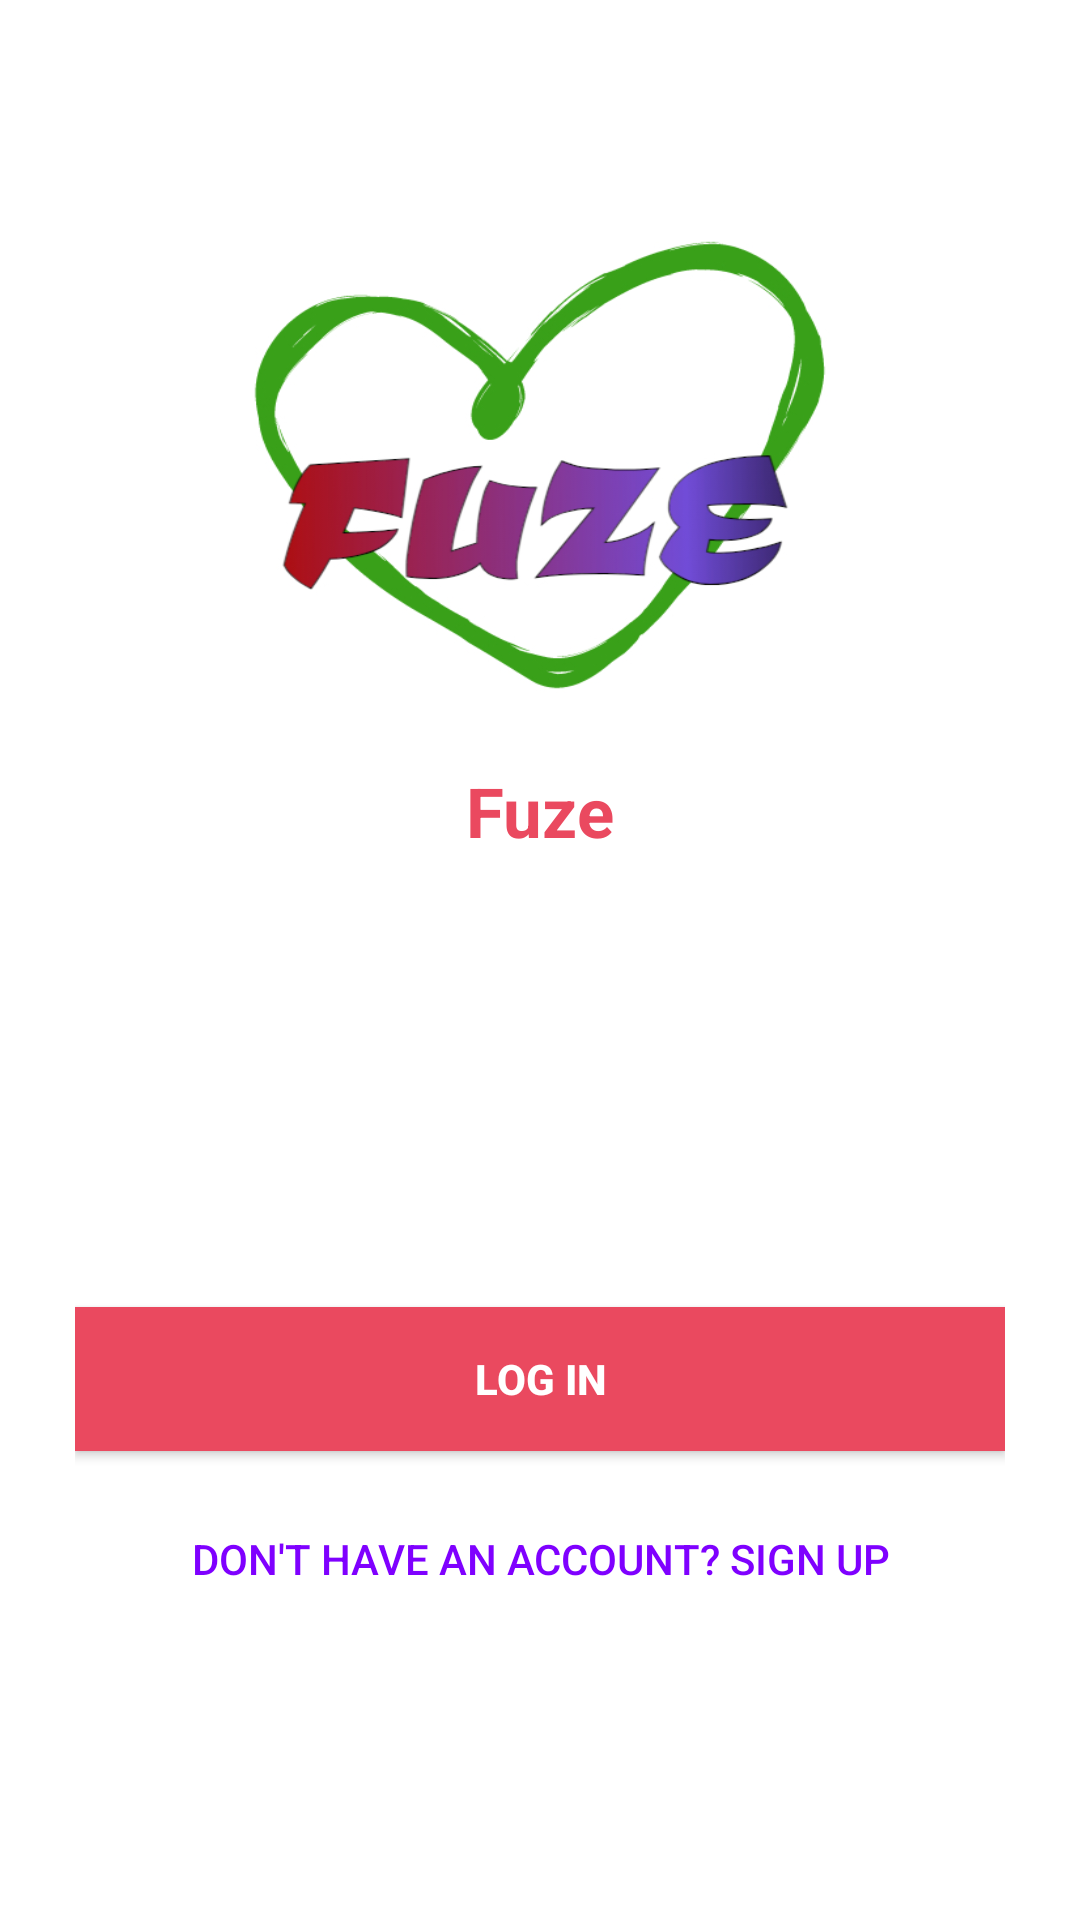

Here is an Android app screen rendered from its layout file. Give the layout XML and the strings, colors and styles it references.
<!-- AndroidManifest.xml: application theme AppTheme -->
<!-- res/layout/activity_first_screen.xml -->
<?xml version="1.0" encoding="utf-8"?>
<androidx.constraintlayout.widget.ConstraintLayout xmlns:android="http://schemas.android.com/apk/res/android"
    xmlns:app="http://schemas.android.com/apk/res-auto"
    xmlns:tools="http://schemas.android.com/tools"
    android:layout_width="match_parent"
    android:layout_height="match_parent"
    tools:context=".Main.FirstScreen">

    <RelativeLayout
        android:layout_width="match_parent"
        android:layout_height="match_parent"
        android:background="@color/white">

        <ScrollView
            android:layout_width="match_parent"
            android:layout_height="match_parent"
            android:fillViewport="true">

            <LinearLayout
                android:layout_width="match_parent"
                android:layout_height="match_parent"
                android:background="@color/white"
                android:orientation="vertical"
                android:paddingLeft="25dp"
                android:paddingTop="55dp"
                android:paddingRight="25dp">

                

                <LinearLayout
                    android:layout_width="match_parent"
                    android:layout_height="match_parent"
                    android:orientation="vertical">

                    <ImageView
                        android:layout_width="218dp"
                        android:layout_height="200dp"
                        android:layout_gravity="center_horizontal"
                        android:background="@drawable/logo_name_official" />


                    <TextView
                        android:layout_width="wrap_content"
                        android:layout_height="wrap_content"
                        android:layout_gravity="center_horizontal"
                        android:text="@string/app_name"
                        android:textColor="@color/red"
                        android:textSize="23dp"
                        android:textStyle="bold" />

                    <androidx.appcompat.widget.AppCompatButton
                        android:id="@+id/login"
                        android:layout_width="match_parent"
                        android:layout_height="wrap_content"
                        android:layout_marginTop="150dp"
                        android:layout_marginBottom="2dp"
                        android:background="@color/red"
                        android:padding="12dp"
                        android:text="Log in"
                        android:textColor="@color/white"
                        android:textStyle="bold" />

                    <androidx.appcompat.widget.AppCompatButton
                        android:id="@+id/register"
                        android:layout_width="match_parent"
                        android:layout_height="wrap_content"
                        android:layout_marginTop="10dp"
                        android:layout_marginBottom="25dp"
                        android:background="@drawable/transparent_button"
                        android:gravity="center"
                        android:padding="12dp"
                        android:text="Don't have an account? Sign Up"
                        android:textColor="@color/colorPrimary" />
                </LinearLayout>

            </LinearLayout>
        </ScrollView>
    </RelativeLayout>

</androidx.constraintlayout.widget.ConstraintLayout>
<!-- resources referenced by this layout -->
<resources>
  <color name="colorPrimary">#7f00ff</color>
  <color name="red">#ea495f</color>
  <color name="white">#FFFFFFFF</color>
  <!-- drawable logo_name_official: jpeg bitmap (drawable, 98845 bytes) -->
  <string name="app_name">Fuze</string>
  <style name="AppTheme" parent="Theme.MaterialComponents.Light.NoActionBar">
          
          <item name="android:statusBarColor">@color/colorAccent</item>
          <item name="colorPrimary">@color/color_primary</item>
          <item name="colorPrimaryVariant">@color/color_primary_variant</item>
          <item name="colorOnPrimary">@color/color_on_primary</item>
          <item name="colorSecondary">@color/color_secondary</item>
          <item name="colorSecondaryVariant">@color/color_secondary_variant</item>
          <item name="colorOnSecondary">@color/color_on_secondary</item>
          <item name="colorError">@color/color_error</item>
          <item name="colorOnError">@color/color_on_error</item>
          <item name="colorSurface">@color/color_surface</item>
          <item name="colorOnSurface">@color/color_on_surface</item>
          <item name="android:colorBackground">@color/color_background</item>
          <item name="colorOnBackground">@color/color_on_background</item>
          
  
          
  
  
  
  
  
  
  
  
  
  
  
  
  
  
  
  
  
  
      </style>
  <color name="colorAccent">#e100ff</color>
  <color name="color_primary">#212121</color>
  <color name="color_primary_variant">#000000</color>
  <color name="color_on_primary">#FFFFFF</color>
  <color name="color_secondary">#2962FF</color>
  <color name="color_secondary_variant">#0039CB</color>
  <color name="color_on_secondary">#FFFFFF</color>
  <color name="color_error">#F44336</color>
  <color name="color_on_error">#FFFFFF</color>
  <color name="color_surface">#FFFFFF</color>
  <color name="color_on_surface">#000000</color>
  <color name="color_background">#FAFAFA</color>
  <color name="color_on_background">#000000</color>
</resources>
